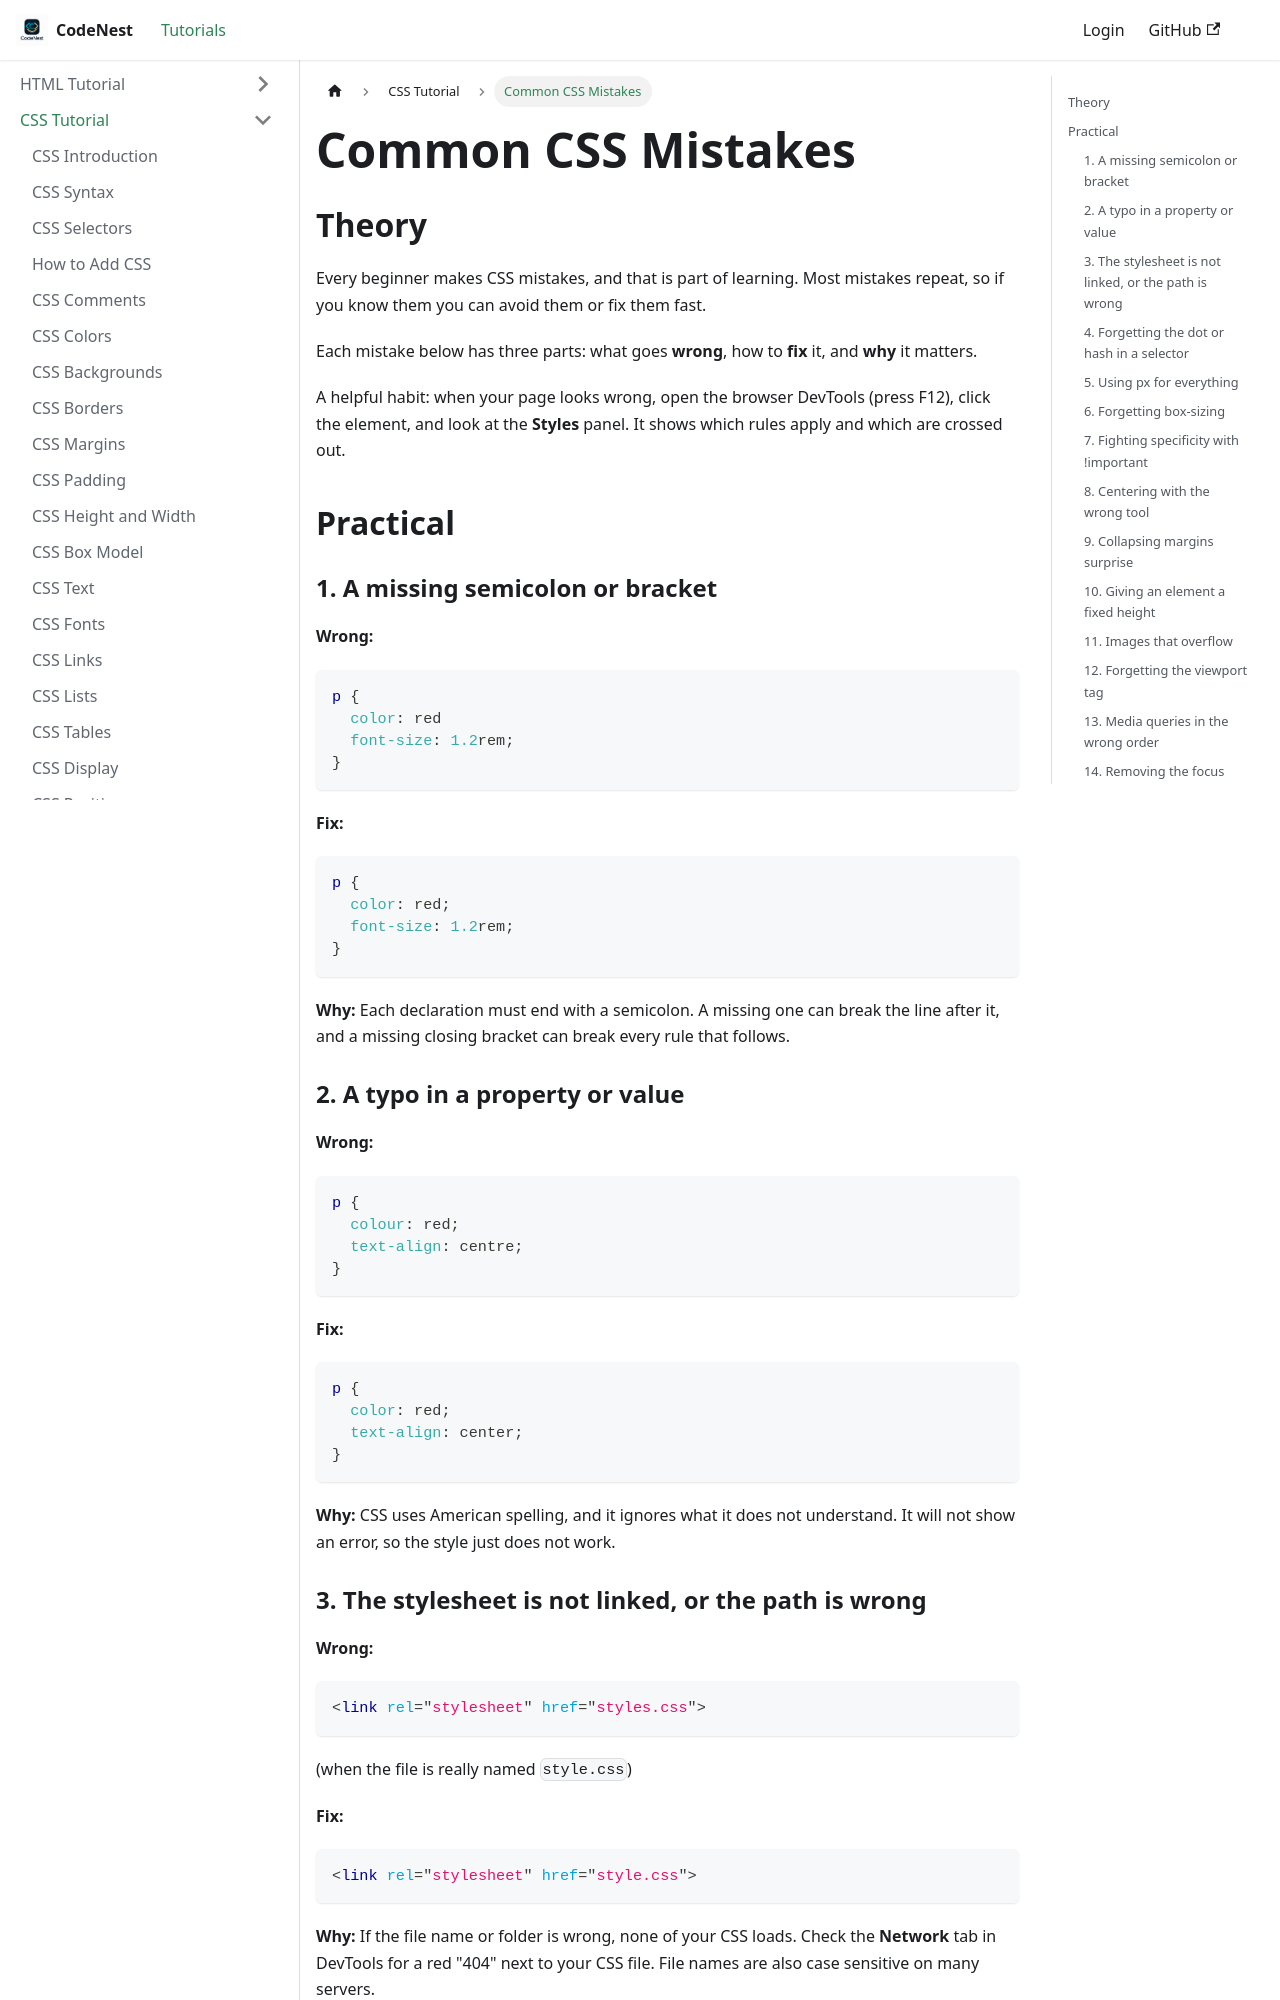

repository: adnankhan112/codenest · page: docs/css/css-common-mistakes.html · generator: docusaurus

---
title: "Common CSS Mistakes"
sidebar_position: 95
---

# Common CSS Mistakes

## Theory

Every beginner makes CSS mistakes, and that is part of learning. Most mistakes repeat, so if you know them you can avoid them or fix them fast.

Each mistake below has three parts: what goes **wrong**, how to **fix** it, and **why** it matters.

A helpful habit: when your page looks wrong, open the browser DevTools (press F12), click the element, and look at the **Styles** panel. It shows which rules apply and which are crossed out.

## Practical

### 1. A missing semicolon or bracket

**Wrong:**

```css
p {
  color: red
  font-size: 1.2rem;
}
```

**Fix:**

```css
p {
  color: red;
  font-size: 1.2rem;
}
```

**Why:** Each declaration must end with a semicolon. A missing one can break the line after it, and a missing closing bracket can break every rule that follows.

### 2. A typo in a property or value

**Wrong:**

```css
p {
  colour: red;
  text-align: centre;
}
```

**Fix:**

```css
p {
  color: red;
  text-align: center;
}
```

**Why:** CSS uses American spelling, and it ignores what it does not understand. It will not show an error, so the style just does not work.
